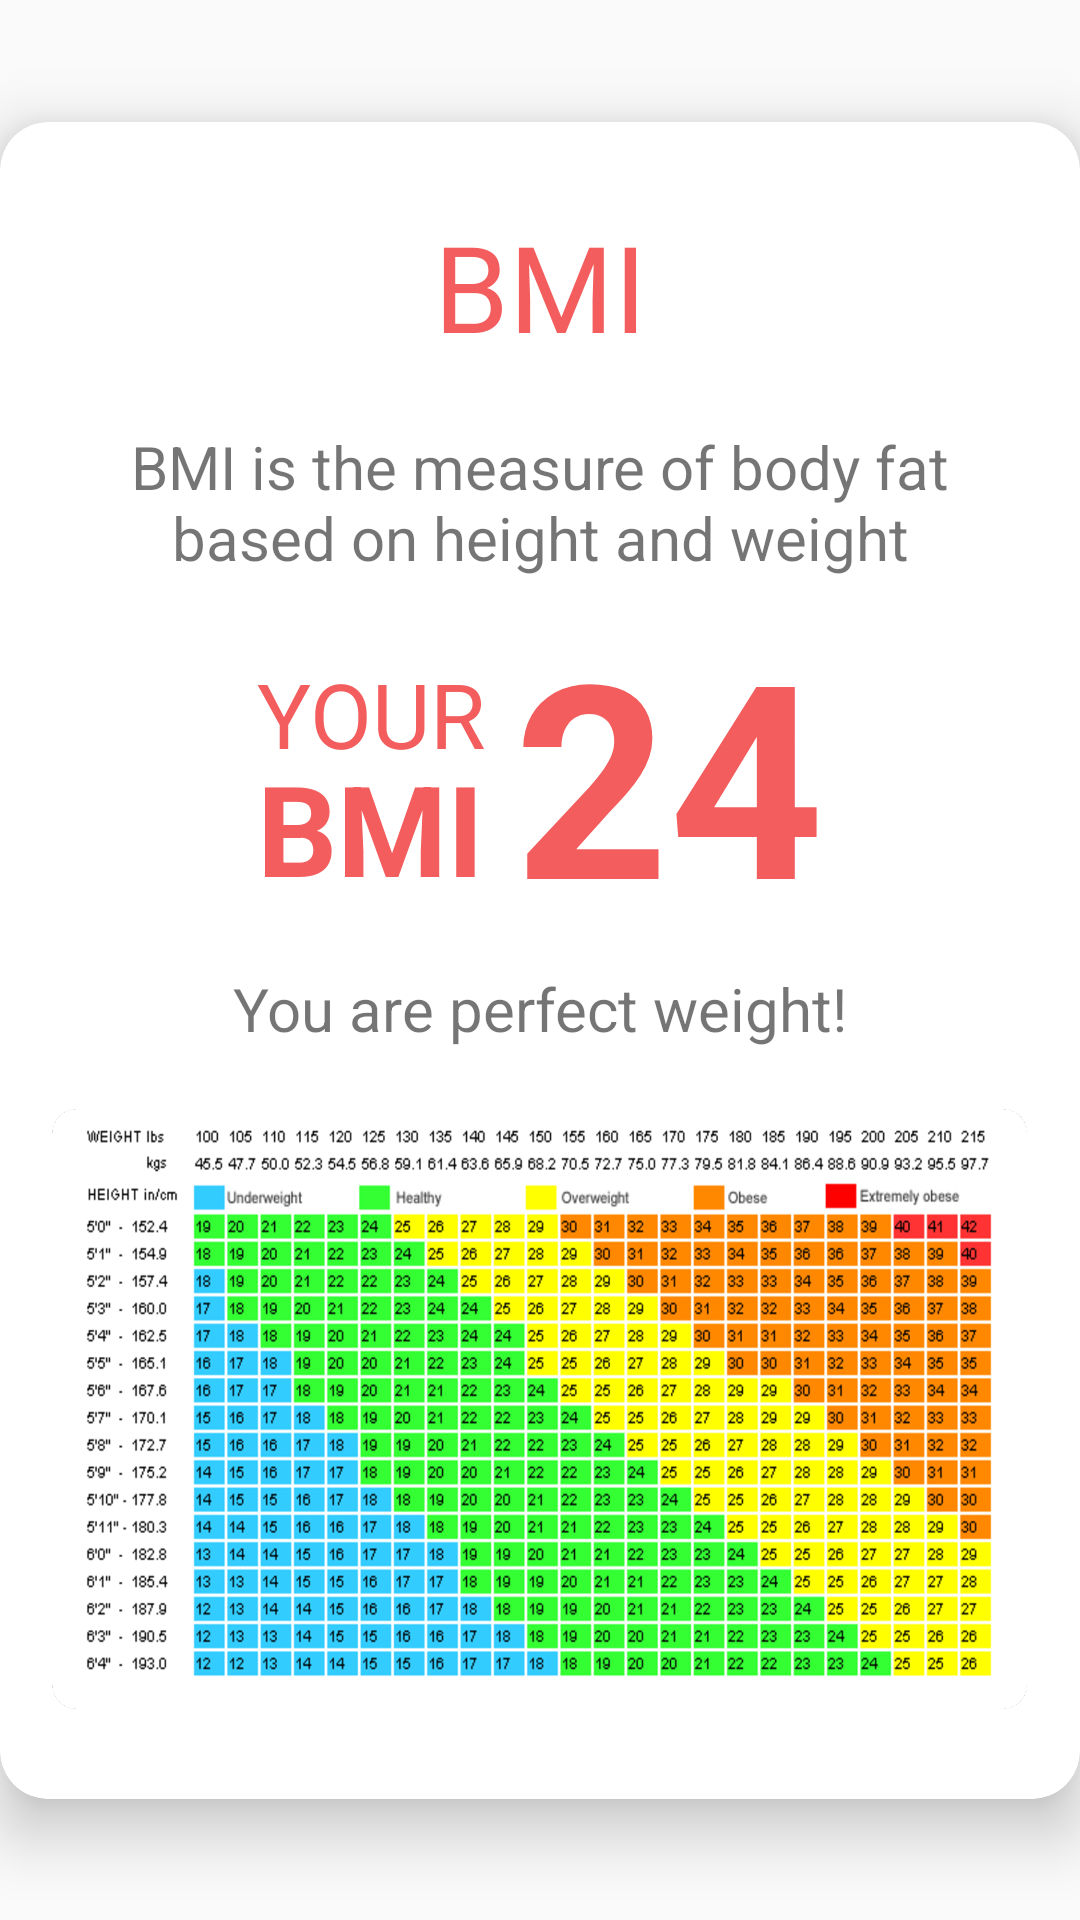

Layout XML and referenced resources for this Android screen:
<!-- AndroidManifest.xml: application theme Theme.Fitnessapp -->
<!-- res/layout/activity_bmi.xml -->
<?xml version="1.0" encoding="utf-8"?>
<androidx.constraintlayout.widget.ConstraintLayout xmlns:android="http://schemas.android.com/apk/res/android"
    android:layout_width="match_parent"
    android:layout_height="match_parent"
    xmlns:app="http://schemas.android.com/apk/res-auto">

    <androidx.cardview.widget.CardView
        android:layout_width="match_parent"
        android:layout_height="wrap_content"
        app:cardBackgroundColor="@color/white"
        app:cardCornerRadius="16dp"
        app:cardElevation="12dp"
        app:layout_constraintBottom_toBottomOf="parent"
        app:layout_constraintTop_toTopOf="parent">

        <androidx.constraintlayout.widget.ConstraintLayout
            android:layout_width="match_parent"
            android:layout_height="match_parent"
            android:paddingBottom="30dp">

            <ImageButton
                android:id="@+id/backButton"
                android:layout_width="40dp"
                android:layout_height="40dp"
                android:src="@drawable/backred"
                android:background="@color/material_on_surface_disabled"
                app:layout_constraintLeft_toLeftOf="parent"
                app:layout_constraintTop_toTopOf="@id/title"
                app:layout_constraintBottom_toBottomOf="@id/title"
                android:layout_marginLeft="30dp"
                >
            </ImageButton>
            <TextView
                android:id="@+id/title"
                android:layout_width="wrap_content"
                android:layout_height="wrap_content"
                android:layout_marginTop="28dp"
                android:text="BMI"
                android:textColor="@color/red"
                android:textSize="40sp"
                app:layout_constraintLeft_toLeftOf="parent"
                app:layout_constraintRight_toRightOf="parent"
                app:layout_constraintTop_toTopOf="parent"
                android:fontFamily="@font/bangers">

            </TextView>

            <TextView
                android:id="@+id/aboutbmi"
                android:layout_width="match_parent"
                android:layout_height="wrap_content"
                android:layout_marginTop="20dp"
                android:layout_marginLeft="40dp"
                android:layout_marginRight="40dp"
                android:text="BMI is the measure of body fat based on height and weight"
                app:layout_constraintTop_toBottomOf="@id/title"
                android:textSize="20sp"
                android:textAlignment="center"
                />

            <androidx.constraintlayout.widget.ConstraintLayout
                android:id="@+id/constraintbmi"
                android:layout_width="wrap_content"
                android:layout_height="wrap_content"
                app:layout_constraintTop_toBottomOf="@id/aboutbmi"
                app:layout_constraintStart_toStartOf="parent"
                app:layout_constraintEnd_toEndOf="parent"
                android:layout_marginTop="5dp"
                >
                <TextView
                    android:id="@+id/textYour"
                    android:layout_width="wrap_content"
                    android:layout_height="wrap_content"
                    android:text="YOUR"
                    android:textSize="30sp"
                    android:textColor="@color/red"
                    app:layout_constraintTop_toTopOf="@id/BMIvalue"
                    android:layout_marginTop="20dp">

                </TextView>
                <TextView
                    android:id="@+id/textBMI"
                    android:layout_width="wrap_content"
                    android:layout_height="wrap_content"
                    android:text="BMI"
                    android:textSize="42sp"
                    app:layout_constraintTop_toTopOf="@id/textYour"
                    android:layout_marginTop="30dp"
                    android:textStyle="bold"
                    android:textColor="@color/red">
                </TextView>
                <TextView
                    android:id="@+id/BMIvalue"
                    android:layout_width="wrap_content"
                    android:layout_height="wrap_content"
                    android:text="24"
                    android:textSize="90sp"
                    android:layout_marginLeft="10dp"
                    android:textStyle="bold"
                    android:textColor="@color/red"
                    app:layout_constraintStart_toEndOf="@id/textBMI">
                </TextView>

            </androidx.constraintlayout.widget.ConstraintLayout>
            <TextView
                android:id="@+id/yourBMIintext"
                android:layout_width="match_parent"
                android:layout_height="wrap_content"
                android:layout_marginTop="5dp"
                android:layout_marginLeft="40dp"
                android:layout_marginRight="40dp"
                android:text="You are perfect weight!"
                app:layout_constraintTop_toBottomOf="@id/constraintbmi"
                android:textSize="20sp"
                android:textAlignment="center">
            </TextView>
            <ImageView
                android:layout_width="wrap_content"
                android:layout_height="200dp"
                android:src="@drawable/bmi_chart"
                android:layout_marginTop="20dp"
                android:layout_marginBottom="40dp"
                app:layout_constraintTop_toBottomOf="@id/yourBMIintext">
            </ImageView>


        </androidx.constraintlayout.widget.ConstraintLayout>
    </androidx.cardview.widget.CardView>

</androidx.constraintlayout.widget.ConstraintLayout>
<!-- resources referenced by this layout -->
<resources>
  <color name="red">#F35D5D</color>
  <color name="white">#FFFFFFFF</color>
  <!-- drawable bmi_chart: png bitmap (drawable, 661427 bytes) -->
  <style name="Theme.Fitnessapp" parent="Theme.AppCompat.Light.DarkActionBar">
          
          <item name="colorPrimary">@color/purple_500</item>
          <item name="colorPrimaryVariant">@color/purple_700</item>
          <item name="colorOnPrimary">@color/white</item>
          
          <item name="colorSecondary">@color/teal_200</item>
          <item name="colorSecondaryVariant">@color/teal_700</item>
          <item name="colorOnSecondary">@color/black</item>
          
          <item name="android:statusBarColor" tools:targetApi="l">?attr/colorPrimaryVariant</item>
          
      </style>
  <color name="purple_500">#FF6200EE</color>
  <color name="purple_700">#FF3700B3</color>
  <color name="teal_200">#FF03DAC5</color>
  <color name="teal_700">#FF018786</color>
  <color name="black">#252525</color>
</resources>
